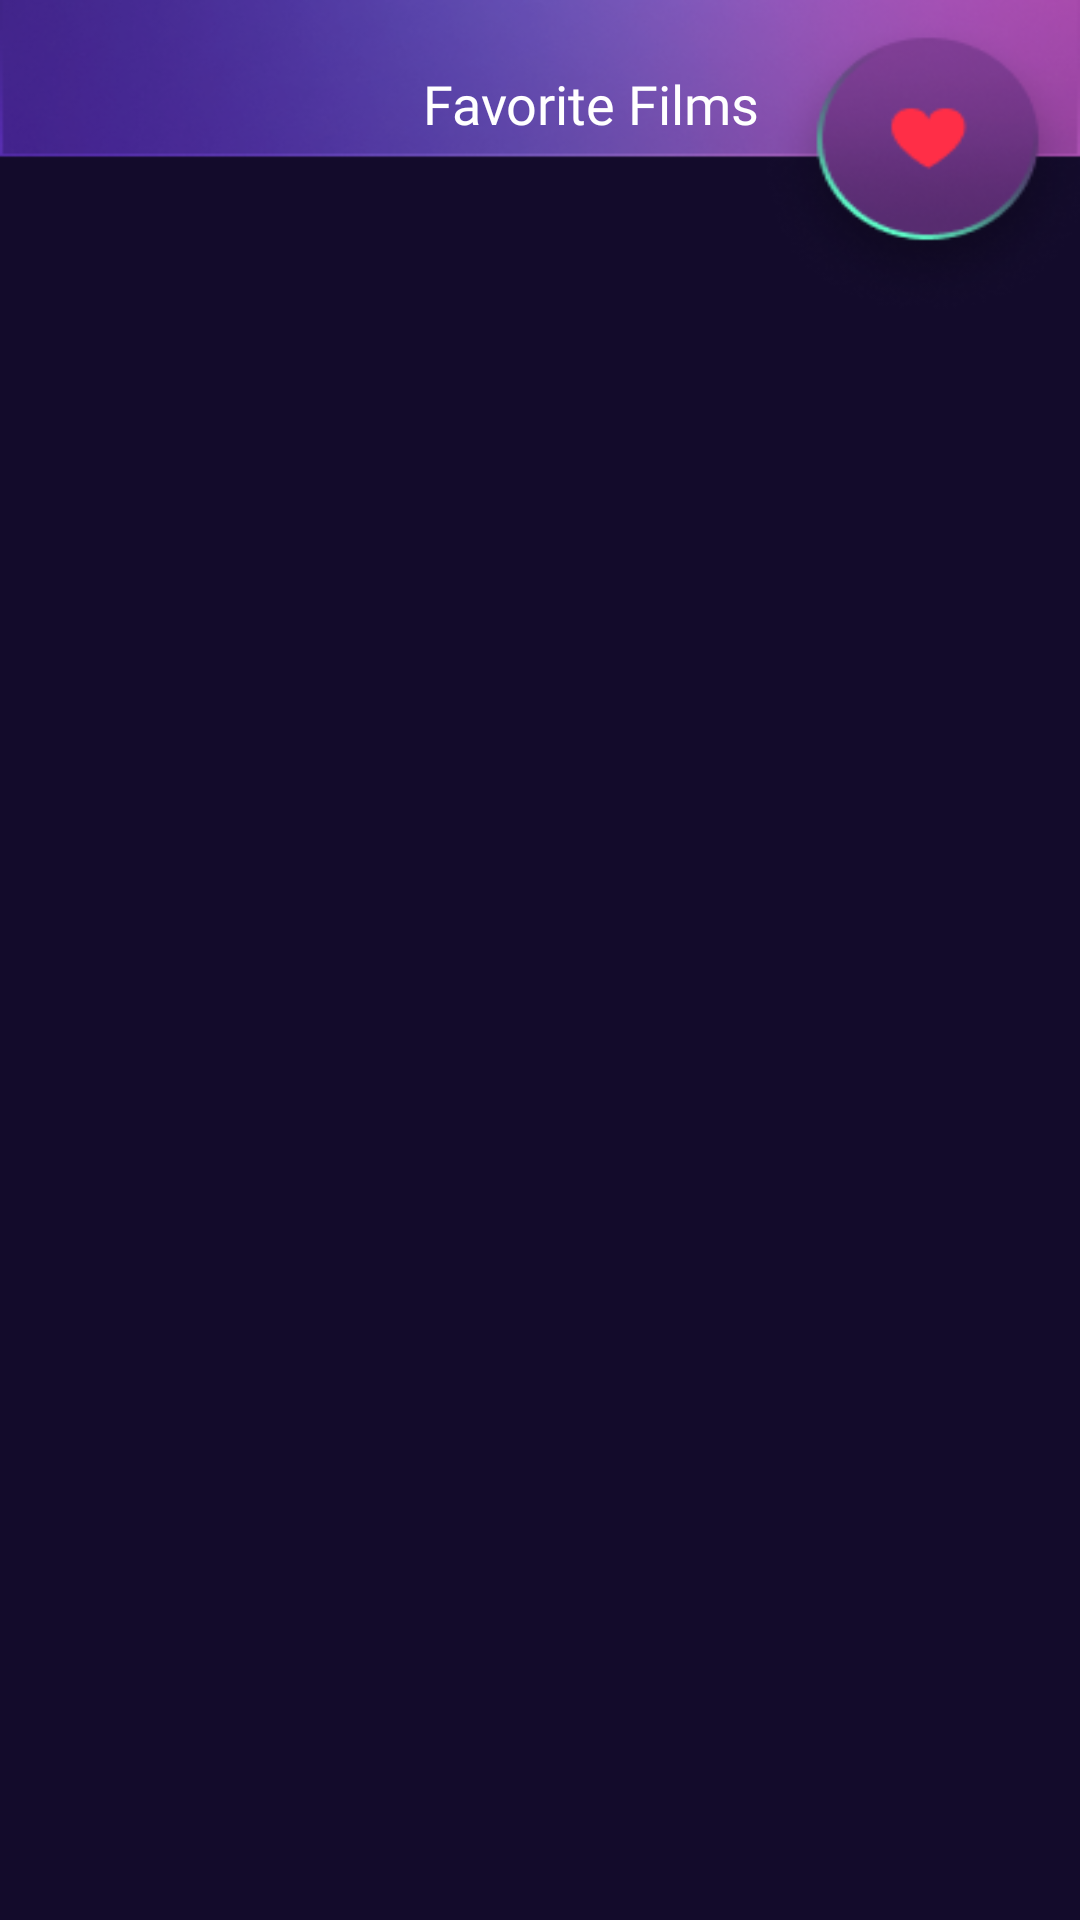

Here is an Android app screen rendered from its layout file. Give the layout XML and the strings, colors and styles it references.
<!-- AndroidManifest.xml: application theme Theme.UAS_Film -->
<!-- res/layout/fragment_favorite.xml -->
<?xml version="1.0" encoding="utf-8"?>
<LinearLayout xmlns:android="http://schemas.android.com/apk/res/android"
    xmlns:app="http://schemas.android.com/apk/res-auto"
    xmlns:tools="http://schemas.android.com/tools"
    android:layout_width="match_parent"
    android:layout_height="match_parent"
    android:background="@drawable/bg_favorite"
    android:orientation="vertical"
    tools:context=".Fragment.FavoriteFragment">

    <LinearLayout
        android:layout_width="match_parent"
        android:layout_height="wrap_content"
        android:padding="8dp"
        android:orientation="horizontal">

        <ImageView
            android:id="@+id/button_back"
            android:layout_width="48dp"
            android:layout_height="48dp"
            android:background="@drawable/baseline_navigate_before_24"/>

        <TextView
            android:layout_width="wrap_content"
            android:layout_height="wrap_content"
            android:text="Favorite Films"
            android:layout_gravity="center"
            android:fontFamily="@font/poppinssemibold"
            android:textColor="@color/white"
            android:paddingLeft="85dp"
            android:paddingTop="5dp"
            android:textSize="18dp"/>

    </LinearLayout>

    <androidx.recyclerview.widget.RecyclerView
        android:id="@+id/rv_favorite"
        android:layout_width="match_parent"
        android:layout_height="wrap_content"
        android:layout_margin="15dp"
        tools:itemCount="2"
        tools:listitem="@layout/item_favorite" />
</LinearLayout>
<!-- res/layout/item_favorite.xml (included above) -->
<LinearLayout
    xmlns:android="http://schemas.android.com/apk/res/android"
    android:layout_width="match_parent"
    android:layout_height="wrap_content"
    android:orientation="vertical"
    android:padding="10dp">

    <LinearLayout
        android:layout_width="match_parent"
        android:layout_height="wrap_content"
        android:padding="20dp"
        android:background="@drawable/rounded"
        android:orientation="horizontal">

        <ImageView
            android:id="@+id/image_favorite"
            android:layout_width="120dp"
            android:layout_height="170dp"
            android:src="@drawable/defaultimg"
            android:background="@drawable/rounded"/>

        <LinearLayout
            android:layout_width="160dp"
            android:layout_height="wrap_content"
            android:orientation="vertical">
            <TextView
                android:id="@+id/title_favorite"
                android:layout_width="match_parent"
                android:layout_height="wrap_content"
                android:text="Title Film"
                android:fontFamily="@font/poppinssemibold"
                android:layout_marginLeft="15dp"/>
            <TextView
                android:id="@+id/director_favorite"
                android:layout_width="match_parent"
                android:layout_height="wrap_content"
                android:text="Director"
                android:fontFamily="@font/poppinsregular"
                android:layout_marginTop="10dp"
                android:layout_marginLeft="15dp" />
            <TextView
                android:id="@+id/writer_favorite"
                android:layout_width="match_parent"
                android:layout_height="wrap_content"
                android:text="Writer"
                android:fontFamily="@font/poppinsregular"
                android:layout_marginTop="10dp"
                android:layout_marginLeft="15dp" />

            <LinearLayout
                android:layout_width="wrap_content"
                android:layout_height="wrap_content"
                android:orientation="horizontal">
                <TextView
                    android:id="@+id/rating_favorite"
                    android:layout_width="match_parent"
                    android:layout_height="wrap_content"
                    android:text="Rating"
                    android:fontFamily="@font/poppinsregular"
                    android:layout_marginTop="10dp"
                    android:layout_marginLeft="15dp" />

                <ImageView
                    android:layout_width="wrap_content"
                    android:layout_height="wrap_content"
                    android:layout_marginTop="8dp"
                    android:src="@drawable/star_rate"/>
            </LinearLayout>

            <TextView
                android:id="@+id/sinopsis_favorite"
                android:layout_width="match_parent"
                android:layout_height="wrap_content"
                android:text="Writer"
                android:fontFamily="@font/poppinsregular"
                android:layout_marginTop="10dp"
                android:layout_marginLeft="15dp" />
        </LinearLayout>
    </LinearLayout>
</LinearLayout>
<!-- resources referenced by this layout -->
<resources>
  <color name="white">#FFFFFFFF</color>
  <!-- drawable bg_favorite: png bitmap (drawable, 33829 bytes) -->
  <!-- drawable star_rate (drawable) -->
  <vector android:height="24dp" android:tint="#FFA601"
      android:viewportHeight="24" android:viewportWidth="24"
      android:width="24dp" xmlns:android="http://schemas.android.com/apk/res/android">
      <path android:fillColor="@android:color/white" android:pathData="M14.43,10l-2.43,-8l-2.43,8l-7.57,0l6.18,4.41l-2.35,7.59l6.17,-4.69l6.18,4.69l-2.35,-7.59l6.17,-4.41z"/>
  </vector>
  <style name="Theme.UAS_Film" parent="Base.Theme.UAS_Film">
          
          <item name="android:navigationBarColor">@android:color/transparent</item>
          <item name="android:statusBarColor">@android:color/transparent</item>
          <item name="android:windowLightStatusBar">?attr/isLightTheme</item>
      </style>
  <style name="Base.Theme.UAS_Film" parent="Theme.Material3.DayNight.NoActionBar">
          
          
      </style>
</resources>
